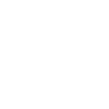
t = 0.00 s
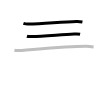
t = 2.25 s
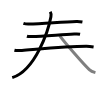
t = 4.50 s
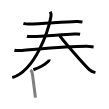
t = 6.50 s
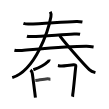
t = 8.75 s
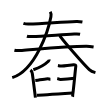
t = 11.00 s

The animated SVG that drew these frames (rendered in a browser with its animation timeline set to each time). Animation: 11 SMIL elements (animate=11); one cycle of 11.00 s.

<svg width="109px" height="109px" viewBox="0 0 px 109px" xmlns="http://www.w3.org/2000/svg" xmlns:xlink="http://www.w3.org/1999/xlink" xml:space="preserve" version="1.1"  baseProfile="full">
<path d="M23.42,23.42c1.09,0.37,4.24,0.7,5.33,0.67c14.42-0.44,33.56-2.2,47.67-2.67c1.82-0.06,4.17,0.17,6,0.5" style="fill:none;stroke:black;stroke-width:3;opacity:0">
  <animate attributeType="CSS" attributeName="opacity" from="0" to="1" begin="0s" dur="1s" repeatCount="Indefinite" fill="freeze" />
</path>
<path d="M26.92,36.25c0.94,0.3,4.38,0.37,5.33,0.33c9.83-0.34,27.17-1.67,42-2.5c1.57-0.09,5.05,0.02,5.83,0.17" style="fill:none;stroke:black;stroke-width:3;opacity:0">
  <animate attributeType="CSS" attributeName="opacity" from="0" to="1" begin="1s" dur="1s" repeatCount="Indefinite" fill="freeze" />
</path>
<path d="M14.42,50.25c1.49,0.39,6.02,0.29,7.5,0.17c18.5-1.5,45.57-4.19,64.5-4.17c2.48,0,5.93,0.47,7.17,0.67" style="fill:none;stroke:black;stroke-width:3;opacity:0">
  <animate attributeType="CSS" attributeName="opacity" from="0" to="1" begin="2s" dur="1s" repeatCount="Indefinite" fill="freeze" />
</path>
<path d="M50.25,11.75c1,1.67,1.08,2.76,0.67,5c-2.44,13.24-15.23,53.36-38.67,60.92" style="fill:none;stroke:black;stroke-width:3;opacity:0">
  <animate attributeType="CSS" attributeName="opacity" from="0" to="1" begin="3s" dur="1s" repeatCount="Indefinite" fill="freeze" />
</path>
<path d="M59.67,35.67c5,6.93,24.09,28.9,29.61,33.97c1.87,1.72,4.27,2.46,6.14,2.95" style="fill:none;stroke:black;stroke-width:3;opacity:0">
  <animate attributeType="CSS" attributeName="opacity" from="0" to="1" begin="4s" dur="1s" repeatCount="Indefinite" fill="freeze" />
</path>
<path d="M49.08,59.58c0.04,0.24-0.4,1.4-0.67,1.67c-3.56,3.44-6.96,5.77-15.07,8.51" style="fill:none;stroke:black;stroke-width:3;opacity:0">
  <animate attributeType="CSS" attributeName="opacity" from="0" to="1" begin="5s" dur="1s" repeatCount="Indefinite" fill="freeze" />
</path>
<path d="M30.42,69.92c0.75,0.52,1.65,2.26,1.83,3.33c0.68,3.92,2.49,19.03,3.17,24.33" style="fill:none;stroke:black;stroke-width:3;opacity:0">
  <animate attributeType="CSS" attributeName="opacity" from="0" to="1" begin="6s" dur="1s" repeatCount="Indefinite" fill="freeze" />
</path>
<path d="M57.92,65.58c0.76,0.13,1.82,0.5,2.89,0.5c1.06,0,11.68-1.26,12.89-1.39c1.21-0.13,2.22,0.64,2.12,1.42c-0.91,7.5-2.12,21.98-3.04,28.18c-0.13,0.9-0.05,1.93-0.2,2.45" style="fill:none;stroke:black;stroke-width:3;opacity:0">
  <animate attributeType="CSS" attributeName="opacity" from="0" to="1" begin="7s" dur="1s" repeatCount="Indefinite" fill="freeze" />
</path>
<path d="M35.29,80.46c3.06-0.33,11.51-1.66,12.24-1.66c0.73,0,2.31,0.44,2.9,0.44" style="fill:none;stroke:black;stroke-width:3;opacity:0">
  <animate attributeType="CSS" attributeName="opacity" from="0" to="1" begin="8s" dur="1s" repeatCount="Indefinite" fill="freeze" />
</path>
<path d="M57.25,78.42c0.82,0.2,2.02,1,3.17,1s12.89-0.92,14.2-1.12" style="fill:none;stroke:black;stroke-width:3;opacity:0">
  <animate attributeType="CSS" attributeName="opacity" from="0" to="1" begin="9s" dur="1s" repeatCount="Indefinite" fill="freeze" />
</path>
<path d="M36.85,95.32c2.05,0,33.51-2.08,35.87-2.24" style="fill:none;stroke:black;stroke-width:3;opacity:0">
  <animate attributeType="CSS" attributeName="opacity" from="0" to="1" begin="10s" dur="1s" repeatCount="Indefinite" fill="freeze" />
</path>
</svg>
